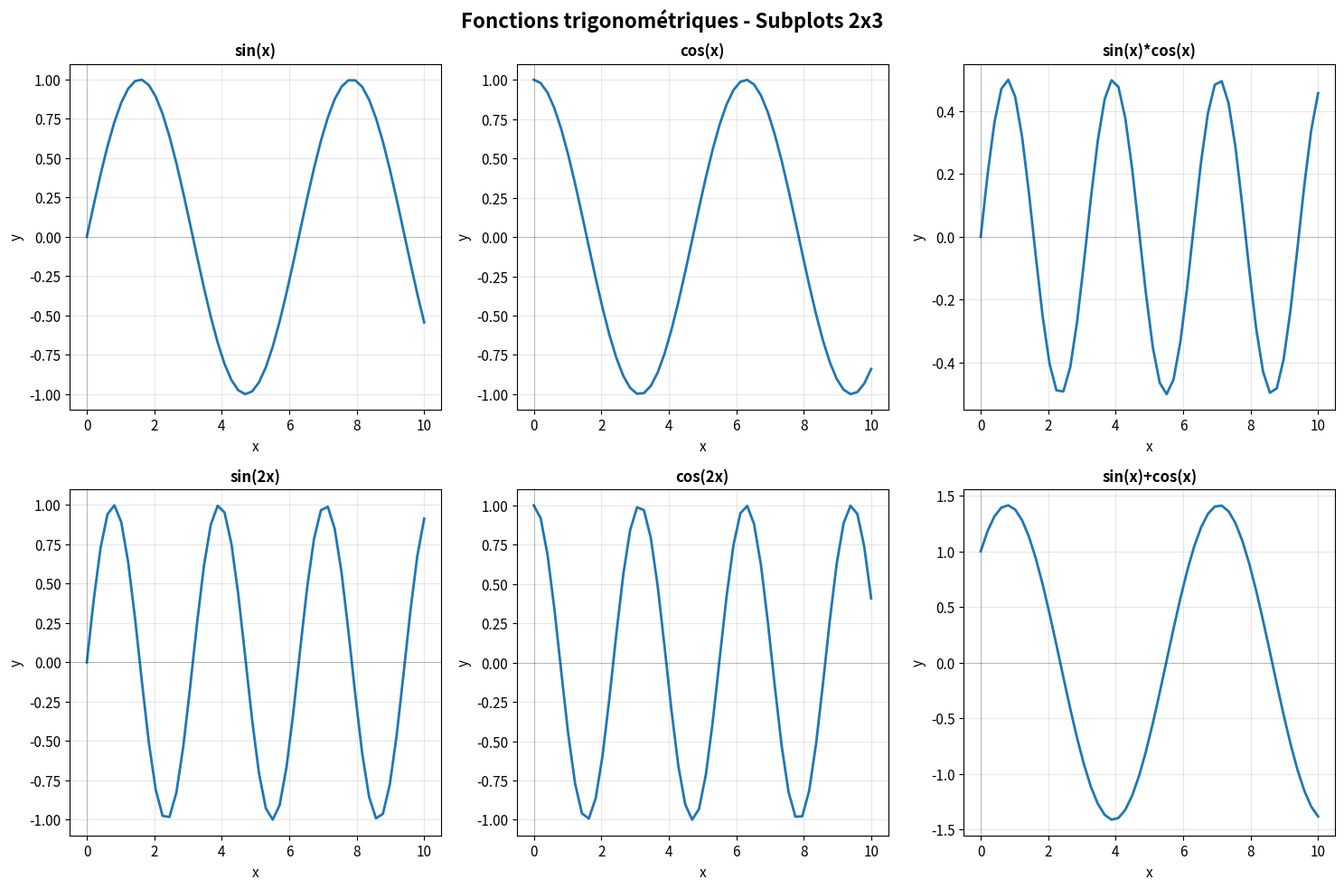
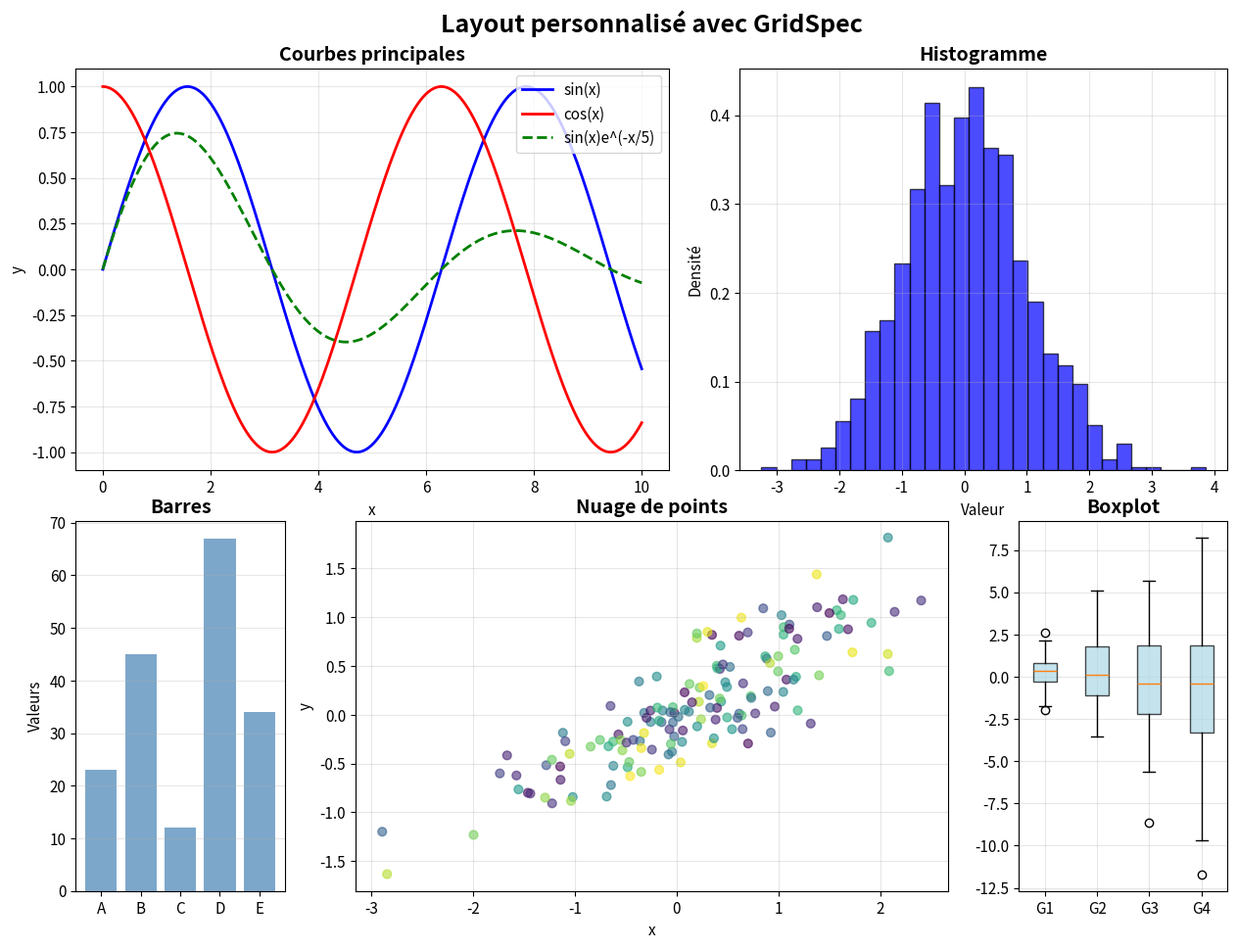
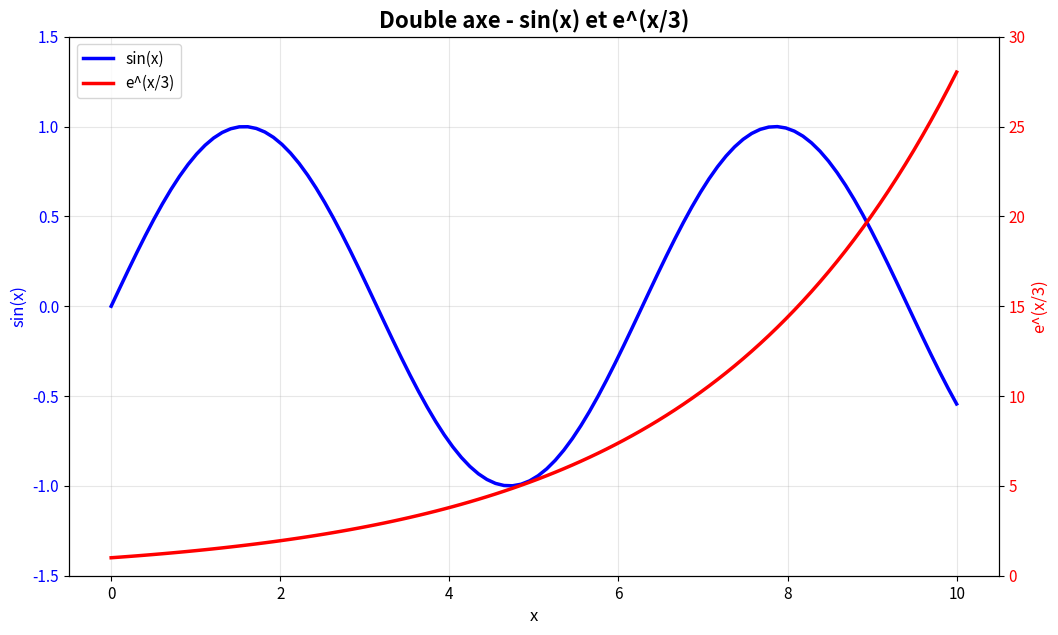
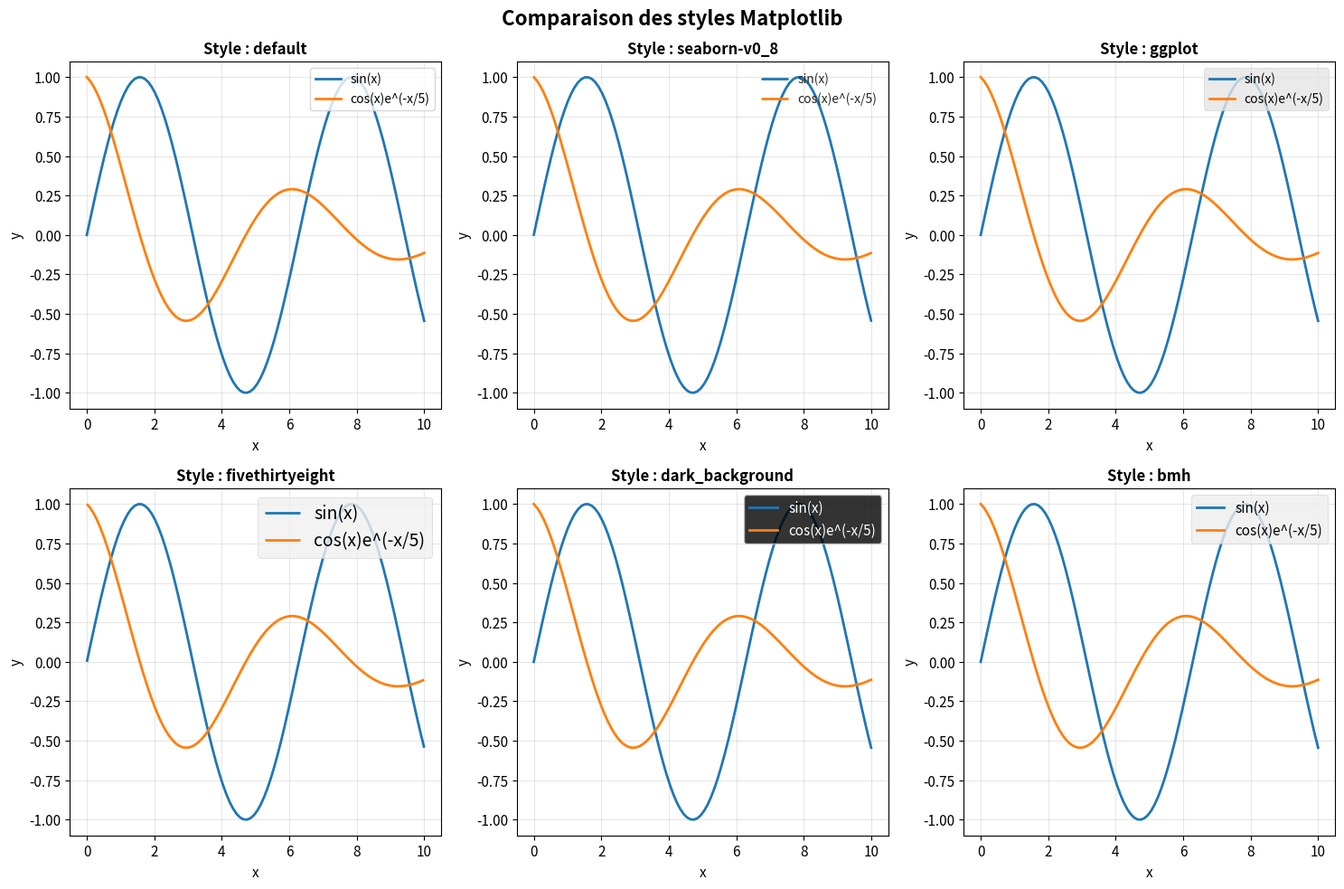
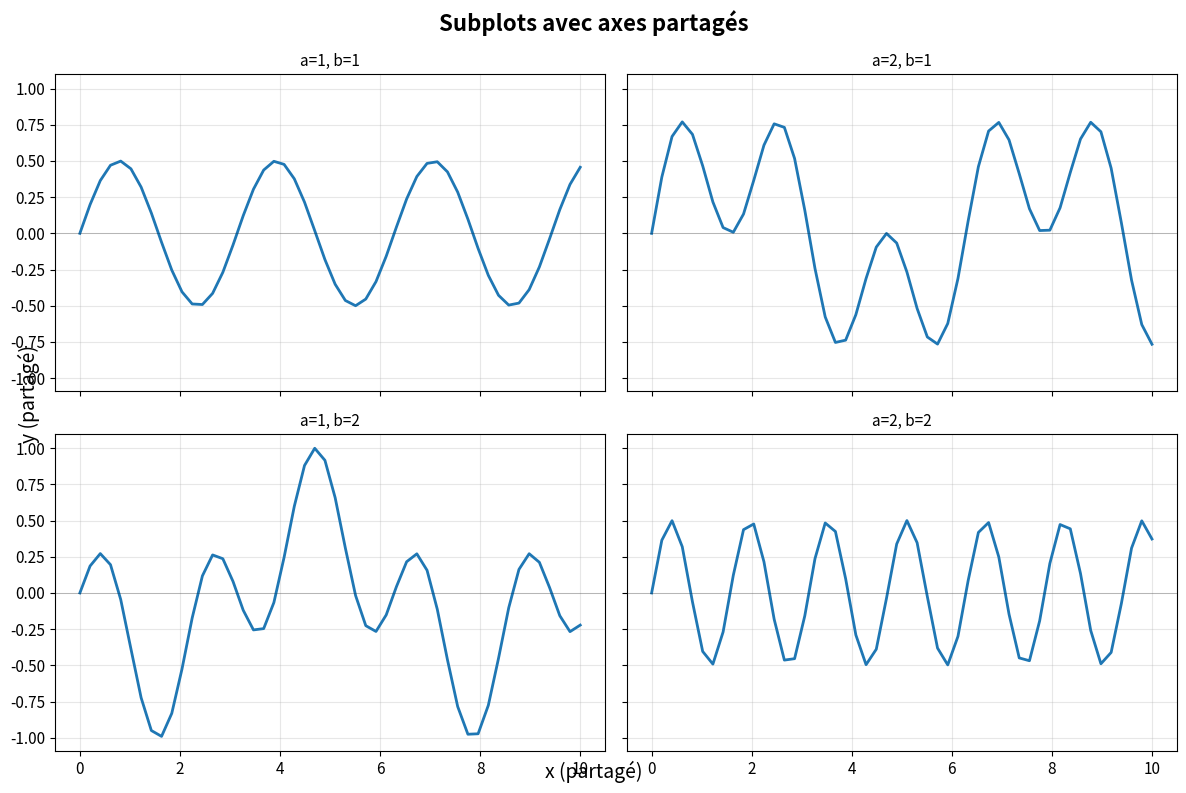
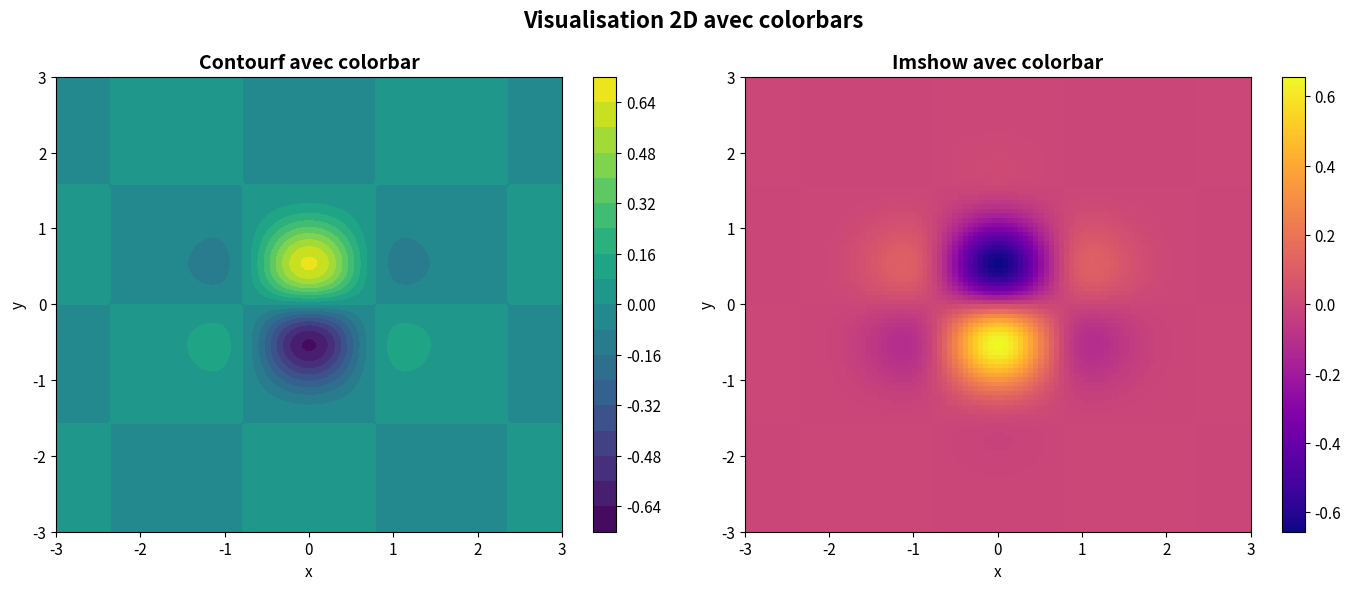

Recreate these plots in Python, in order.
"""
RESUME JOUR 4 : Matplotlib - Figures, subplots et styles
Ce script couvre la création de figures complexes, les subplots,
les GridSpec, et les styles avancés.
"""

import matplotlib.pyplot as plt
import numpy as np
from matplotlib.gridspec import GridSpec
from matplotlib.colors import LinearSegmentedColormap

# Configuration globale
plt.rcParams['figure.figsize'] = (12, 8)
plt.rcParams['font.size'] = 11

print("=" * 60)
print("1. FIGURE AVEC SUBPLOTS (MÉTHODE STANDARD)")
print("=" * 60)

# ============================================
# 1. SUBPLOTS STANDARD AVEC FIGURE
# ============================================

fig, axes = plt.subplots(2, 3, figsize=(15, 10))

# Génération des données
np.random.seed(42)
x = np.linspace(0, 10, 50)

# Remplir chaque subplot
plots = [
    ('sin(x)', np.sin(x)),
    ('cos(x)', np.cos(x)),
    ('sin(x)*cos(x)', np.sin(x) * np.cos(x)),
    ('sin(2x)', np.sin(2*x)),
    ('cos(2x)', np.cos(2*x)),
    ('sin(x)+cos(x)', np.sin(x) + np.cos(x))
]

for idx, (title, y) in enumerate(plots): 
    i, j = idx // 3, idx % 3
    ax = axes[i, j]
    ax.plot(x, y, linewidth=2)
    ax.set_title(title, fontsize=12, fontweight='bold')
    ax.set_xlabel('x')
    ax.set_ylabel('y')
    ax.grid(True, alpha=0.3)
    ax.axhline(y=0, color='black', linestyle='-', linewidth=0.5, alpha=0.3)
    ax.axvline(x=0, color='black', linestyle='-', linewidth=0.5, alpha=0.3)

# Titre global
fig.suptitle('Fonctions trigonométriques - Subplots 2x3',
             fontsize=16, fontweight='bold', y=0.98)

plt.tight_layout()
plt.savefig('subplots_standard_jour4.png', dpi=300, bbox_inches='tight')

print("Graphique 1 sauvegardé : subplots_standard_jour4.png")

# ============================================
# 2. GRIDSPEC - LAYOUT PERSONNALISÉ
# ============================================

print("\n" + "=" * 60)
print("2. GRIDSPEC - LAYOUT PERSONNALISÉ")
print("=" * 60)

fig = plt.figure(figsize=(14, 10))

# Création d'une grille complexe
gs = GridSpec(4, 4,
              figure=fig,
              left=0.08, right=0.92,
              bottom=0.08, top=0.92,
              wspace=0.3, hspace=0.3,
              width_ratios=[1, 1.5, 1, 1],
              height_ratios=[1, 1.2, 1, 1])

# Création des axes avec différentes tailles
ax_main = fig.add_subplot(gs[:2, :2])    # En haut à gauche (2x2)
ax_top_right = fig.add_subplot(gs[:2, 2:])  # En haut à droite (2x2)
ax_bottom_left = fig.add_subplot(gs[2:, :1])  # En bas à gauche (2x1)
ax_bottom_mid = fig.add_subplot(gs[2:, 1:3])  # En bas au milieu (2x2)
ax_bottom_right = fig.add_subplot(gs[2:, 3:])  # En bas à droite (2x1)

# Tracer dans chaque axe
x = np.linspace(0, 10, 200)
y1 = np.sin(x)
y2 = np.cos(x)
y3 = np.sin(x) * np.exp(-x/5)
y4 = np.cos(x) * np.exp(-x/5)

# Axe principal : courbes avec légende
ax_main.plot(x, y1, 'b-', linewidth=2, label='sin(x)')
ax_main.plot(x, y2, 'r-', linewidth=2, label='cos(x)')
ax_main.plot(x, y3, 'g--', linewidth=2, label='sin(x)e^(-x/5)')
ax_main.set_title('Courbes principales', fontsize=14, fontweight='bold')
ax_main.set_xlabel('x')
ax_main.set_ylabel('y')
ax_main.legend(loc='upper right')
ax_main.grid(True, alpha=0.3)

# Axe top right : histogramme
data = np.random.randn(1000)
ax_top_right.hist(data, bins=30, density=True, alpha=0.7, 
                  color='blue', edgecolor='black')
ax_top_right.set_title('Histogramme', fontsize=14, fontweight='bold')
ax_top_right.set_xlabel('Valeur')
ax_top_right.set_ylabel('Densité')
ax_top_right.grid(True, alpha=0.3)

# Axe bottom left : barres
categories = ['A', 'B', 'C', 'D', 'E']
values = [23, 45, 12, 67, 34]
ax_bottom_left.bar(categories, values, color='steelblue', alpha=0.7)
ax_bottom_left.set_title('Barres', fontsize=14, fontweight='bold')
ax_bottom_left.set_ylabel('Valeurs')
ax_bottom_left.grid(True, axis='y', alpha=0.3)

# Axe bottom mid : nuage de points
n = 150
x_scatter = np.random.randn(n)
y_scatter = 0.5 * x_scatter + 0.3 * np.random.randn(n)
colors = np.random.rand(n)
ax_bottom_mid.scatter(x_scatter, y_scatter, c=colors, 
                      cmap='viridis', alpha=0.6, s=40)
ax_bottom_mid.set_title('Nuage de points', fontsize=14, fontweight='bold')
ax_bottom_mid.set_xlabel('x')
ax_bottom_mid.set_ylabel('y')
ax_bottom_mid.grid(True, alpha=0.3)

# Axe bottom right : boxplot
box_data = [np.random.normal(0, std, 50) for std in [1, 2, 3, 4]]
ax_bottom_right.boxplot(box_data, patch_artist=True,
                       boxprops=dict(facecolor='lightblue', alpha=0.7))
ax_bottom_right.set_title('Boxplot', fontsize=14, fontweight='bold')
ax_bottom_right.set_xticklabels(['G1', 'G2', 'G3', 'G4'])
ax_bottom_right.grid(True, alpha=0.3)

# Titre global
fig.suptitle('Layout personnalisé avec GridSpec',
             fontsize=18, fontweight='bold', y=0.98)

plt.savefig('gridspec_jour4.png', dpi=300, bbox_inches='tight')

print("Graphique 2 sauvegardé : gridspec_jour4.png")

# ============================================
# 3. STYLES AVANCÉS ET DOUBLE AXE
# ============================================

print("\n" + "=" * 60)
print("3. STYLES AVANCÉS ET DOUBLE AXE")
print("=" * 60)

fig, ax1 = plt.subplots(figsize=(12, 7))

# Données
x = np.linspace(0, 10, 100)
y1 = np.sin(x)
y2 = np.exp(x/3)  # Croissance exponentielle

# Premier axe (gauche)
ax1.plot(x, y1, 'b-', linewidth=2.5, label='sin(x)')
ax1.set_xlabel('x', fontsize=12)
ax1.set_ylabel('sin(x)', fontsize=12, color='blue')
ax1.tick_params(axis='y', labelcolor='blue')
ax1.grid(True, alpha=0.3)
ax1.set_ylim(-1.5, 1.5)

# Deuxième axe (droite)
ax2 = ax1.twinx()
ax2.plot(x, y2, 'r-', linewidth=2.5, label='e^(x/3)')
ax2.set_ylabel('e^(x/3)', fontsize=12, color='red')
ax2.tick_params(axis='y', labelcolor='red')
ax2.set_ylim(0, 30)

# Titre
ax1.set_title('Double axe - sin(x) et e^(x/3)', fontsize=16, fontweight='bold')

# Légende combinée
lines1, labels1 = ax1.get_legend_handles_labels()
lines2, labels2 = ax2.get_legend_handles_labels()
ax1.legend(lines1 + lines2, labels1 + labels2, loc='upper left')

plt.savefig('double_axe_jour4.png', dpi=300, bbox_inches='tight')

print("Graphique 3 sauvegardé : double_axe_jour4.png")

# ============================================
# 4. COMPARAISON DES STYLES
# ============================================

print("\n" + "=" * 60)
print("4. COMPARAISON DES STYLES")
print("=" * 60)

x = np.linspace(0, 10, 100)
y1 = np.sin(x)
y2 = np.cos(x) * np.exp(-x/5)

styles_a_tester = ['default', 'seaborn-v0_8', 'ggplot', 
                   'fivethirtyeight', 'dark_background', 'bmh']

fig, axes = plt.subplots(2, 3, figsize=(15, 10))

for ax, style in zip(axes.flat, styles_a_tester):
    with plt.style.context(style):
        ax.plot(x, y1, label='sin(x)', linewidth=2)
        ax.plot(x, y2, label='cos(x)e^(-x/5)', linewidth=2)
        ax.set_title(f'Style : {style}', fontsize=12, fontweight='bold')
        ax.set_xlabel('x')
        ax.set_ylabel('y')
        ax.legend(loc='upper right')
        ax.grid(True, alpha=0.3)

plt.suptitle('Comparaison des styles Matplotlib',
             fontsize=16, fontweight='bold', y=0.98)
plt.tight_layout()
plt.savefig('styles_comparaison_jour4.png', dpi=300, bbox_inches='tight')

print("Graphique 4 sauvegardé : styles_comparaison_jour4.png")

# ============================================
# 5. EXEMPLE AVEC SUBPLOTS ET SHARING
# ============================================

print("\n" + "=" * 60)
print("5. SUBPLOTS AVEC SHARING")
print("=" * 60)

# Création de subplots avec partage d'axes
fig, axes = plt.subplots(2, 2, figsize=(12, 8),
                         sharex=True,
                         sharey=True)

# Données
x = np.linspace(0, 10, 50)
params = [(1, 1), (2, 1), (1, 2), (2, 2)]

for ax, (a, b) in zip(axes.flat, params):
    y = np.sin(a * x) * np.cos(b * x)
    ax.plot(x, y, linewidth=2)
    ax.set_title(f'a={a}, b={b}', fontsize=11)
    ax.grid(True, alpha=0.3)
    ax.axhline(y=0, color='black', linewidth=0.5, alpha=0.3)

# Labels seulement en bas et à gauche
fig.text(0.5, 0.02, 'x (partagé)', ha='center', fontsize=14)
fig.text(0.02, 0.5, 'y (partagé)', va='center', rotation=90, fontsize=14)

fig.suptitle('Subplots avec axes partagés', fontsize=16, fontweight='bold')

plt.tight_layout()
plt.savefig('shared_axes_jour4.png', dpi=300, bbox_inches='tight')

print("Graphique 5 sauvegardé : shared_axes_jour4.png")

# ============================================
# 6. AJOUT DE COLORBAR SUR SUBPLOT
# ============================================

print("\n" + "=" * 60)
print("6. SUBPLOT AVEC COLORBAR")
print("=" * 60)

fig, axes = plt.subplots(1, 2, figsize=(14, 6))

# Création de données 2D
x = np.linspace(-3, 3, 100)
y = np.linspace(-3, 3, 100)
X, Y = np.meshgrid(x, y)
Z = np.exp(-(X**2 + Y**2)) * np.cos(2 * X) * np.sin(2 * Y)

# Contourf avec colorbar
im1 = axes[0].contourf(X, Y, Z, levels=20, cmap='viridis')
axes[0].set_title('Contourf avec colorbar', fontsize=14, fontweight='bold')
axes[0].set_xlabel('x')
axes[0].set_ylabel('y')
plt.colorbar(im1, ax=axes[0])

# Imshow avec colorbar
im2 = axes[1].imshow(Z, extent=[-3, 3, -3, 3], cmap='plasma', aspect='auto')
axes[1].set_title('Imshow avec colorbar', fontsize=14, fontweight='bold')
axes[1].set_xlabel('x')
axes[1].set_ylabel('y')
plt.colorbar(im2, ax=axes[1])

plt.suptitle('Visualisation 2D avec colorbars', fontsize=16, fontweight='bold')
plt.tight_layout()
plt.savefig('colorbar_jour4.png', dpi=300, bbox_inches='tight')

print("Graphique 6 sauvegardé : colorbar_jour4.png")

# ============================================
# 7. SAUVEGARDE DE LA FIGURE COMPLÈTE
# ============================================

print("\n" + "=" * 60)
print("Tous les graphiques ont été générés avec succès !")
print("=" * 60)

# Afficher tous les graphiques (optionnel)
plt.show()

print("\n" + "=" * 60)
print("FIN DU RÉSUMÉ JOUR 4")
print("=" * 60)
print("Graphiques générés :")
print("  - subplots_standard_jour4.png")
print("  - gridspec_jour4.png")
print("  - double_axe_jour4.png")
print("  - styles_comparaison_jour4.png")
print("  - shared_axes_jour4.png")
print("  - colorbar_jour4.png")
